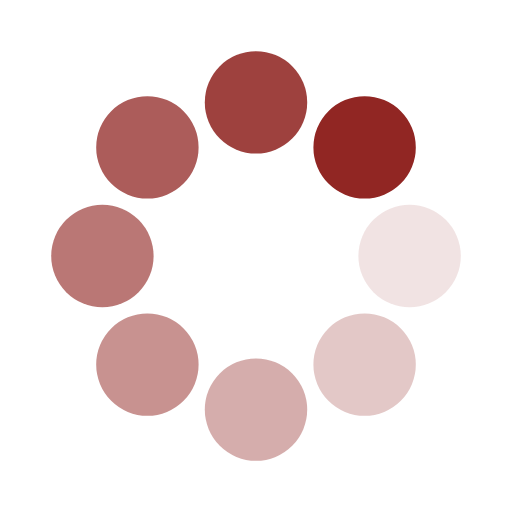
t = 0.00 s
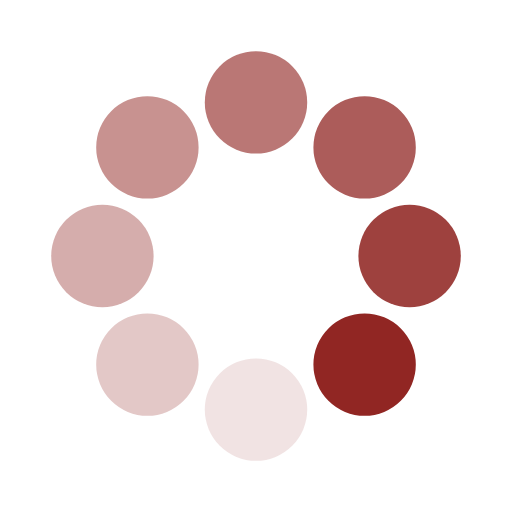
t = 0.25 s
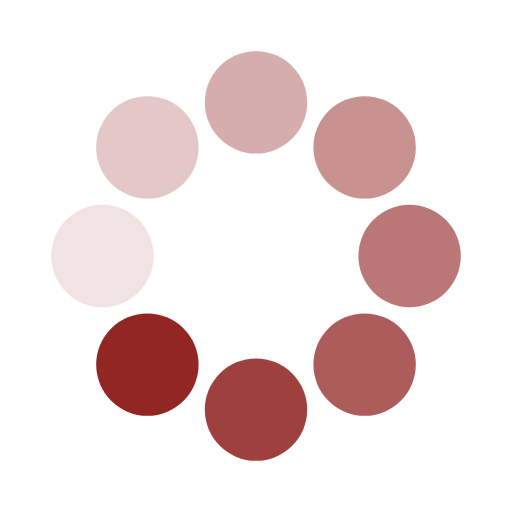
t = 0.50 s
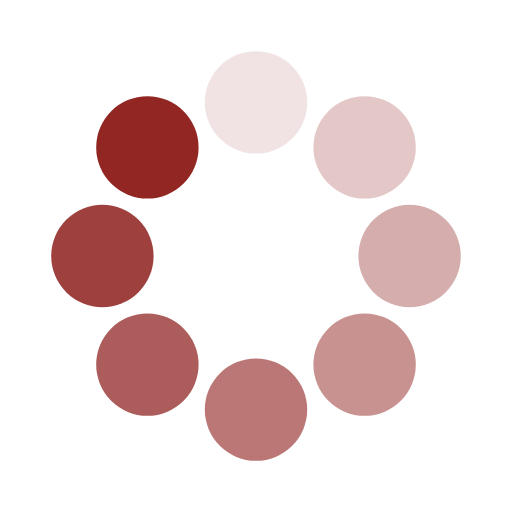
t = 0.75 s

The animated SVG that drew these frames (rendered in a browser with its animation timeline set to each time). Animation: 16 SMIL elements (animate=8,animateTransform=8); one cycle of 1.00 s, repeats indefinitely.

<svg class="lds-spin" width="200px"  height="200px"  xmlns="http://www.w3.org/2000/svg" xmlns:xlink="http://www.w3.org/1999/xlink" viewBox="0 0 100 100" preserveAspectRatio="xMidYMid" style="background: none;"><g transform="translate(80,50)">
<g transform="rotate(0)">
<circle cx="0" cy="0" r="10" fill="#912623" fill-opacity="1" transform="scale(1 1)">
  <animateTransform attributeName="transform" type="scale" begin="-0.875s" values="1 1;1 1" keyTimes="0;1" dur="1s" repeatCount="indefinite"></animateTransform>
  <animate attributeName="fill-opacity" keyTimes="0;1" dur="1s" repeatCount="indefinite" values="1;0" begin="-0.875s"></animate>
</circle>
</g>
</g><g transform="translate(71.21320343559643,71.21320343559643)">
<g transform="rotate(45)">
<circle cx="0" cy="0" r="10" fill="#912623" fill-opacity="0.875" transform="scale(1 1)">
  <animateTransform attributeName="transform" type="scale" begin="-0.75s" values="1 1;1 1" keyTimes="0;1" dur="1s" repeatCount="indefinite"></animateTransform>
  <animate attributeName="fill-opacity" keyTimes="0;1" dur="1s" repeatCount="indefinite" values="1;0" begin="-0.75s"></animate>
</circle>
</g>
</g><g transform="translate(50,80)">
<g transform="rotate(90)">
<circle cx="0" cy="0" r="10" fill="#912623" fill-opacity="0.75" transform="scale(1 1)">
  <animateTransform attributeName="transform" type="scale" begin="-0.625s" values="1 1;1 1" keyTimes="0;1" dur="1s" repeatCount="indefinite"></animateTransform>
  <animate attributeName="fill-opacity" keyTimes="0;1" dur="1s" repeatCount="indefinite" values="1;0" begin="-0.625s"></animate>
</circle>
</g>
</g><g transform="translate(28.786796564403577,71.21320343559643)">
<g transform="rotate(135)">
<circle cx="0" cy="0" r="10" fill="#912623" fill-opacity="0.625" transform="scale(1 1)">
  <animateTransform attributeName="transform" type="scale" begin="-0.5s" values="1 1;1 1" keyTimes="0;1" dur="1s" repeatCount="indefinite"></animateTransform>
  <animate attributeName="fill-opacity" keyTimes="0;1" dur="1s" repeatCount="indefinite" values="1;0" begin="-0.5s"></animate>
</circle>
</g>
</g><g transform="translate(20,50.00000000000001)">
<g transform="rotate(180)">
<circle cx="0" cy="0" r="10" fill="#912623" fill-opacity="0.5" transform="scale(1 1)">
  <animateTransform attributeName="transform" type="scale" begin="-0.375s" values="1 1;1 1" keyTimes="0;1" dur="1s" repeatCount="indefinite"></animateTransform>
  <animate attributeName="fill-opacity" keyTimes="0;1" dur="1s" repeatCount="indefinite" values="1;0" begin="-0.375s"></animate>
</circle>
</g>
</g><g transform="translate(28.78679656440357,28.786796564403577)">
<g transform="rotate(225)">
<circle cx="0" cy="0" r="10" fill="#912623" fill-opacity="0.375" transform="scale(1 1)">
  <animateTransform attributeName="transform" type="scale" begin="-0.25s" values="1 1;1 1" keyTimes="0;1" dur="1s" repeatCount="indefinite"></animateTransform>
  <animate attributeName="fill-opacity" keyTimes="0;1" dur="1s" repeatCount="indefinite" values="1;0" begin="-0.25s"></animate>
</circle>
</g>
</g><g transform="translate(49.99999999999999,20)">
<g transform="rotate(270)">
<circle cx="0" cy="0" r="10" fill="#912623" fill-opacity="0.25" transform="scale(1 1)">
  <animateTransform attributeName="transform" type="scale" begin="-0.125s" values="1 1;1 1" keyTimes="0;1" dur="1s" repeatCount="indefinite"></animateTransform>
  <animate attributeName="fill-opacity" keyTimes="0;1" dur="1s" repeatCount="indefinite" values="1;0" begin="-0.125s"></animate>
</circle>
</g>
</g><g transform="translate(71.21320343559643,28.78679656440357)">
<g transform="rotate(315)">
<circle cx="0" cy="0" r="10" fill="#912623" fill-opacity="0.125" transform="scale(1 1)">
  <animateTransform attributeName="transform" type="scale" begin="0s" values="1 1;1 1" keyTimes="0;1" dur="1s" repeatCount="indefinite"></animateTransform>
  <animate attributeName="fill-opacity" keyTimes="0;1" dur="1s" repeatCount="indefinite" values="1;0" begin="0s"></animate>
</circle>
</g>
</g></svg>
